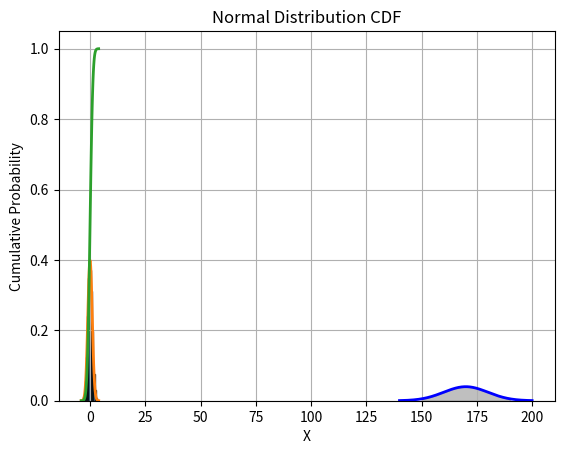

The matplotlib source for this figure:
#| label: fig-histogram
#| fig-cap: Histogram with Probability Density

import numpy as np
import matplotlib.pyplot as plt

%matplotlib inline

# Sample data: Randomly generated for demonstration
data = np.random.normal(0, 1, 1000)  # 1000 data points with a normal distribution

# Step 2: Decide on the number of bins
num_bins = int(np.ceil(1 + 3.322 * np.log10(len(data))))  # Sturges' formula

# Step 3: Determine range and bin width -- handled internally by matplotlib

# Steps 4 & 5: Sort data into bins and draw the histogram
fig, ax = plt.subplots()
n, bins, patches = ax.hist(data, bins=num_bins, density=True, alpha=0.75, edgecolor='black')

# Calculate probabilities (relative frequencies) manually, if needed
bin_width = np.diff(bins)  # np.diff finds the difference between adjacent bin boundaries
probabilities = n * bin_width  # n is already normalized to form a probability density if `density=True`

# Adding labels and title for clarity
ax.set_xlabel('Data Value')
ax.set_ylabel('Probability Density')
ax.set_title('Histogram with Probability Density')

for i, prob in enumerate(probabilities):
    print(f"Bin {i+1} Probability: {prob:.4f}")

# Ensure probabilities sum to 1 (or very close, due to floating-point arithmetic)
print(f"Sum of probabilities: {np.sum(probabilities)}")

#| label: fig-normal-distribution
#| fig-cap: Normal Distribution Curve with Highlighted Probability Area. 95 percent of the data falls within two standard deviations of the mean.
import numpy as np
import matplotlib.pyplot as plt
from scipy.stats import norm
mu = 170  # e.g., mu height of adults in cm
sd = 10  # e.g., standard deviation of heights in cm
heights = np.linspace(mu - 3*sd, mu + 3*sd, 1000)
# Calculate the probability density function for the normal distribution
pdf = norm.pdf(heights, mu, sd)
# Plot the normal distribution curve
plt.plot(heights, pdf, color='blue', linewidth=2)
plt.fill_between(heights, pdf, where=(heights >= mu - 2 * sd) & (heights <= mu + 2*sd), color='grey', alpha=0.5)
plt.xlabel('Height (cm)')
plt.ylabel('Probability Density')
plt.show()

from scipy.stats import binom
n = 3  # Number of trials (people asked)
p = 0.7  # Probability of success (preferring pumpkin pie)
x = 2  # Number of successes (people preferring pumpkin pie)
# Probability calculation using Binomial Distribution
prob = binom.pmf(x, n, p)
print(f"The probability that exactly 2 out of 3 people prefer pumpkin pie is: {prob:.3f}")

#| label: fig-normal-density
#| fig-cap: Normal Distribution Density Function
import numpy as np
import matplotlib.pyplot as plt
from scipy.stats import norm
x = np.arange(-4, 4, 0.1)
# Calculating the normal distribution's density function values for each point in x
y = norm.pdf(x, 0, 1)
plt.plot(x, y, linestyle='-', linewidth=2)
plt.title('Normal Distribution')
plt.xlabel('X')
plt.ylabel('Density')
plt.grid(True)
plt.show()

#| label: fig-normal-cdf
#| fig-cap: Normal Distribution Cumulative Distribution Function
import numpy as np
import matplotlib.pyplot as plt
from scipy.stats import norm

# Generating a sequence of numbers from -4 to 4 with 0.1 intervals
x = np.arange(-4, 4, 0.1)

# Calculating the cumulative distribution function value of the normal distribution for each point in x
y = norm.cdf(x, 0, 1)  # mean=0, stddev=1

# Plotting the results. The equivalent of 'type="l"' in R (line plot) becomes the default plot type in matplotlib.
plt.plot(x, y, linestyle='-', linewidth=2)
plt.title('Normal Distribution CDF')
plt.xlabel('X')
plt.ylabel('Cumulative Probability')
plt.grid(True)
plt.show()